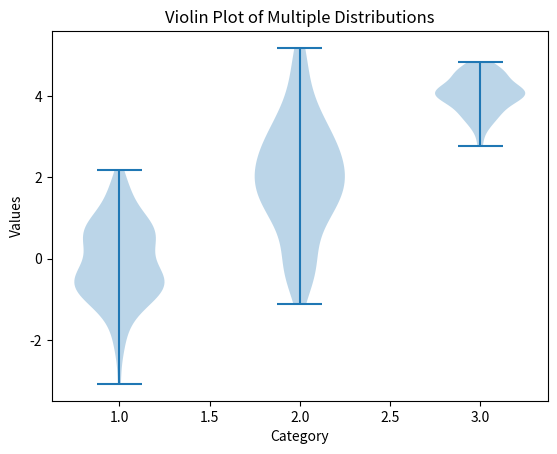

The script that saved this image:
import matplotlib.pyplot as plt
import numpy as np

# Example data: Three categories with different distributions
category_1 = np.random.normal(0, 1, 100)  # Normal distribution with mean=0 and std=1
category_2 = np.random.normal(2, 1.5, 100)  # Normal distribution with mean=2 and std=1.5
category_3 = np.random.normal(4, 0.5, 100)  # Normal distribution with mean=4 and std=0.5

# Data to plot
data = [category_1, category_2, category_3]

# Create violin plot
plt.violinplot(data)

# Set axis labels and title
plt.xlabel("Category")
plt.ylabel("Values")
plt.title("Violin Plot of Multiple Distributions")

# Show the plot
plt.show()
